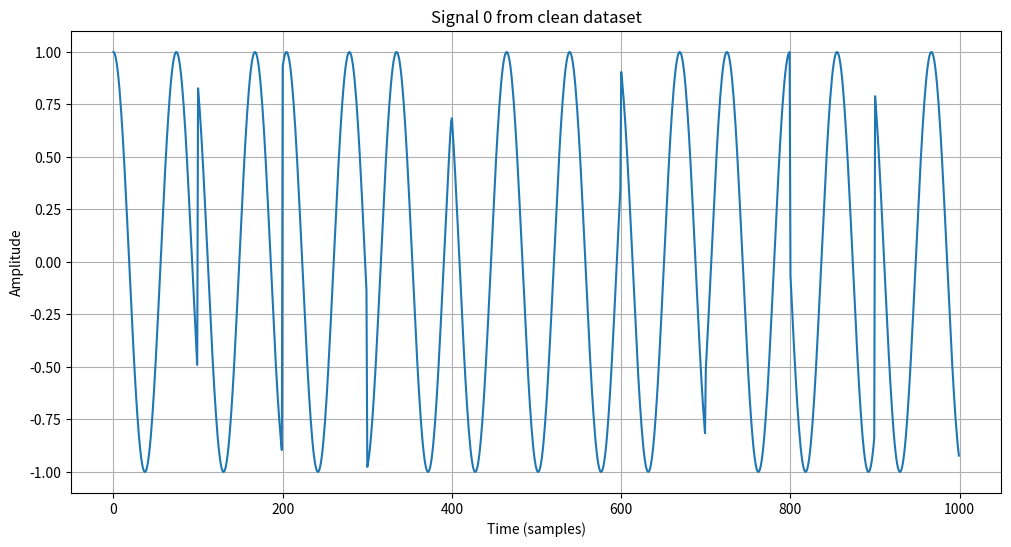
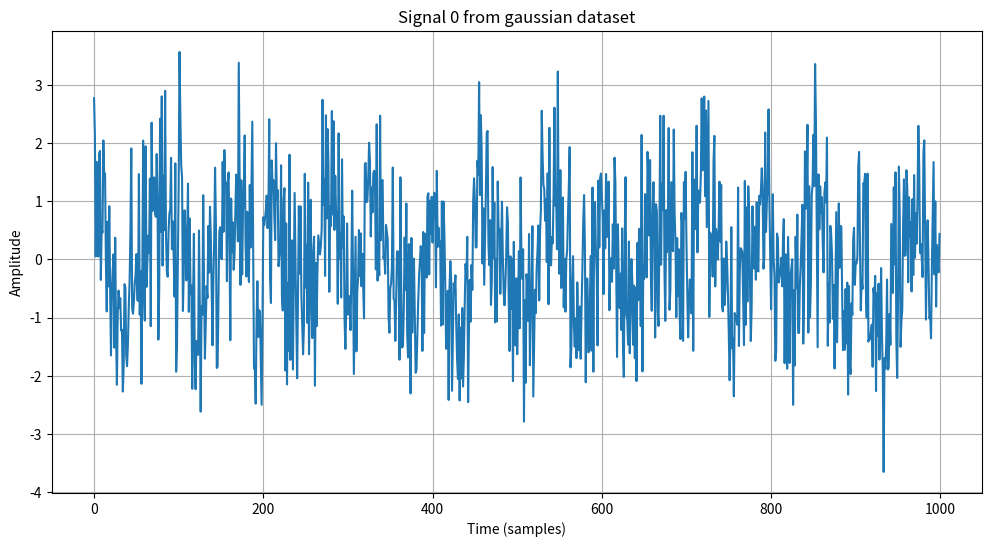
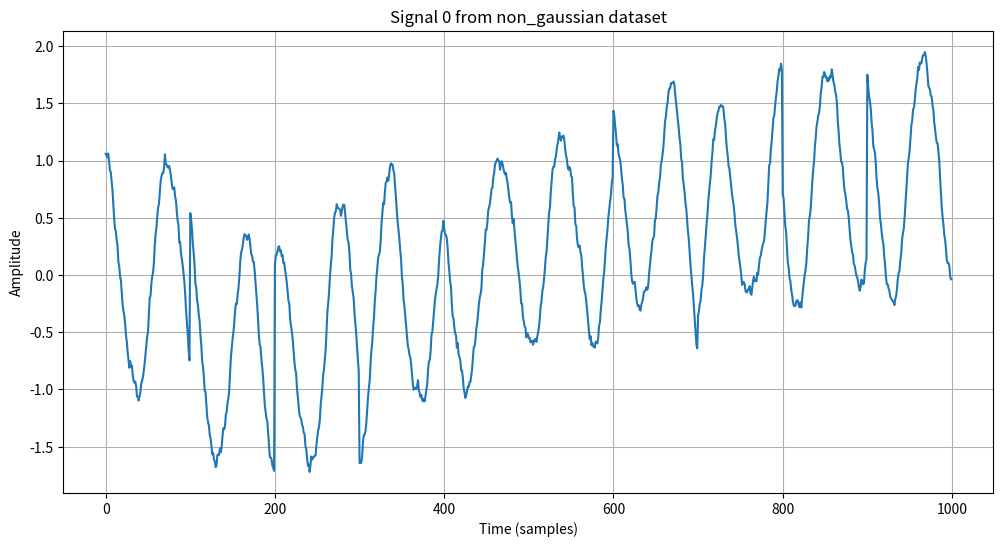

Python code for these plots, in order:
import numpy as np
import matplotlib.pyplot as plt
import random

class SignalDatasetGenerator:
    def __init__(self, num_samples, sample_rate, duration, freq_range=(10, 100)):
        self.num_samples = num_samples
        self.sample_rate = sample_rate
        self.duration = duration
        self.freq_range = freq_range  # Діапазон частот для генерації сигналів

    def generate_qpsk_signal(self, symbol_rate, amplitude=1):
        """Генерує QPSK-сигнал."""
        phase_map = {
            (0, 0): 0,
            (0, 1): np.pi / 2,
            (1, 0): np.pi,
            (1, 1): 3 * np.pi / 2
        }
        num_symbols = int(self.sample_rate * self.duration // symbol_rate)
        bits = np.random.randint(0, 2, num_symbols * 2)
        symbols = [(bits[i], bits[i + 1]) for i in range(0, len(bits), 2)]

        # Випадкова несуча частота
        carrier_freq = random.uniform(*self.freq_range)

        t = np.linspace(0, self.duration, int(self.sample_rate * self.duration), endpoint=False)
        signal = np.zeros_like(t)

        symbol_duration = 1 / symbol_rate
        for i, symbol in enumerate(symbols):
            phase = phase_map[symbol]
            start_idx = int(i * symbol_duration * self.sample_rate)
            end_idx = int((i + 1) * symbol_duration * self.sample_rate)
            signal[start_idx:end_idx] = amplitude * np.cos(2 * np.pi * carrier_freq * t[start_idx:end_idx] + phase)

        return t, signal

    def generate_fsk_signal(self, bit_rate, amplitude=1):
        """Генерує FSK-сигнал."""
        num_bits = int(self.sample_rate * self.duration // bit_rate)
        bits = np.random.randint(0, 2, num_bits)

        # Випадкові частоти для бітів "0" і "1"
        freq0 = random.uniform(*self.freq_range)
        freq1 = random.uniform(*self.freq_range)

        t = np.linspace(0, self.duration, int(self.sample_rate * self.duration), endpoint=False)
        signal = np.zeros_like(t)

        bit_duration = 1 / bit_rate
        for i, bit in enumerate(bits):
            freq = freq0 if bit == 0 else freq1
            start_idx = int(i * bit_duration * self.sample_rate)
            end_idx = int((i + 1) * bit_duration * self.sample_rate)
            signal[start_idx:end_idx] = amplitude * np.cos(2 * np.pi * freq * t[start_idx:end_idx])

        return t, signal

    def generate_gaussian_noise(self, mean=0, std=1):
        """Генерує білий шум (гауссові завади)."""
        t = np.linspace(0, self.duration, int(self.sample_rate * self.duration), endpoint=False)
        noise = np.random.normal(mean, std, len(t))
        return t, noise

    def generate_impulse_noise(self, probability=0.01, amplitude=5):
        """Генерує імпульсний шум (негауссовий)."""
        t = np.linspace(0, self.duration, int(self.sample_rate * self.duration), endpoint=False)
        noise = np.random.choice([0, amplitude], size=len(t), p=[1 - probability, probability])
        return t, noise

    def generate_colored_noise(self, color="pink", amplitude=1):
        """Генерує кольоровий шум (рожевий або червоний)."""
        t = np.linspace(0, self.duration, int(self.sample_rate * self.duration), endpoint=False)
        white_noise = np.random.randn(len(t))

        if color == "pink":
            pink_filter = np.cumsum(white_noise)
            noise = amplitude * pink_filter / np.max(np.abs(pink_filter))
        elif color == "red":
            red_filter = np.cumsum(np.cumsum(white_noise))
            noise = amplitude * red_filter / np.max(np.abs(red_filter))
        else:
            raise ValueError("Unsupported noise color. Use 'pink' or 'red'.")

        return t, noise

    def generate_wifi_like_noise(self, num_carriers=64, bandwidth=20e6, amplitude=0.5):
        """Генерує шум, подібний до Wi-Fi сигналу."""
        t = np.linspace(0, self.duration, int(self.sample_rate * self.duration), endpoint=False)
        noise = np.zeros_like(t)
        carrier_spacing = bandwidth / num_carriers

        for i in range(num_carriers):
            freq = (i - num_carriers // 2) * carrier_spacing
            noise += amplitude * np.cos(2 * np.pi * freq * t + np.random.uniform(0, 2 * np.pi))

        return t, noise

    def generate_dataset(self):
        """Генерує датасет із сигналами та шумами."""
        clean_signals = []
        gaussian_signals = []
        non_gaussian_signals = []

        for _ in range(self.num_samples):
            # Випадковий вибір типу сигналу
            if random.choice([True, False]):
                _, signal = self.generate_qpsk_signal(symbol_rate=10)
            else:
                _, signal = self.generate_fsk_signal(bit_rate=10)

            clean_signals.append(signal)

            # Додавання гауссового шуму
            _, gaussian_noise = self.generate_gaussian_noise()
            gaussian_signals.append(signal + gaussian_noise)

            # Випадковий вибір і комбінація негауссових шумів
            non_gaussian_noise = np.zeros_like(signal)
            if random.choice([True, False]):
                _, impulse_noise = self.generate_impulse_noise()
                non_gaussian_noise += impulse_noise
            if random.choice([True, False]):
                _, pink_noise = self.generate_colored_noise(color="pink")
                non_gaussian_noise += pink_noise
            if random.choice([True, False]):
                _, red_noise = self.generate_colored_noise(color="red")
                non_gaussian_noise += red_noise
            if random.choice([True, False]):
                _, wifi_noise = self.generate_wifi_like_noise()
                non_gaussian_noise += wifi_noise

            non_gaussian_signals.append(signal + non_gaussian_noise)

        return np.array(clean_signals), np.array(gaussian_signals), np.array(non_gaussian_signals)


class DatasetExplorer:
    def __init__(self, clean_signals, gaussian_dataset, non_gaussian_dataset):
        self.clean_signals = clean_signals
        self.gaussian_dataset = gaussian_dataset
        self.non_gaussian_dataset = non_gaussian_dataset

    def visualize_sample(self, idx, dataset_type="clean"):
        """Візуалізує сигнал із датасету."""
        if dataset_type == "clean":
            signal = self.clean_signals[idx]
        elif dataset_type == "gaussian":
            signal = self.gaussian_dataset[idx]
        elif dataset_type == "non_gaussian":
            signal = self.non_gaussian_dataset[idx]
        else:
            raise ValueError("Invalid dataset type. Use 'clean', 'gaussian', or 'non_gaussian'.")

        plt.figure(figsize=(12, 6))
        plt.plot(signal)
        plt.title(f"Signal {idx} from {dataset_type} dataset")
        plt.xlabel("Time (samples)")
        plt.ylabel("Amplitude")
        plt.grid()
        plt.show()

    def save_dataset(self, filename, dataset_type="clean"):
        """Зберігає датасет у файл."""
        if dataset_type == "clean":
            np.save(filename, self.clean_signals)
        elif dataset_type == "gaussian":
            np.save(filename, self.gaussian_dataset)
        elif dataset_type == "non_gaussian":
            np.save(filename, self.non_gaussian_dataset)
        else:
            raise ValueError("Invalid dataset type. Use 'clean', 'gaussian', or 'non_gaussian'.")


# Генерація датасету
generator = SignalDatasetGenerator(num_samples=100, sample_rate=1000, duration=1, freq_range=(10, 100))
clean_signals, gaussian_dataset, non_gaussian_dataset = generator.generate_dataset()

# Робота з датасетом
explorer = DatasetExplorer(clean_signals, gaussian_dataset, non_gaussian_dataset)
explorer.visualize_sample(0, dataset_type="clean")
explorer.visualize_sample(0, dataset_type="gaussian")
explorer.visualize_sample(0, dataset_type="non_gaussian")

# Збереження датасету
explorer.save_dataset("clean_signals.npy", dataset_type="clean")
explorer.save_dataset("gaussian_signals.npy", dataset_type="gaussian")
explorer.save_dataset("non_gaussian_signals.npy", dataset_type="non_gaussian")
